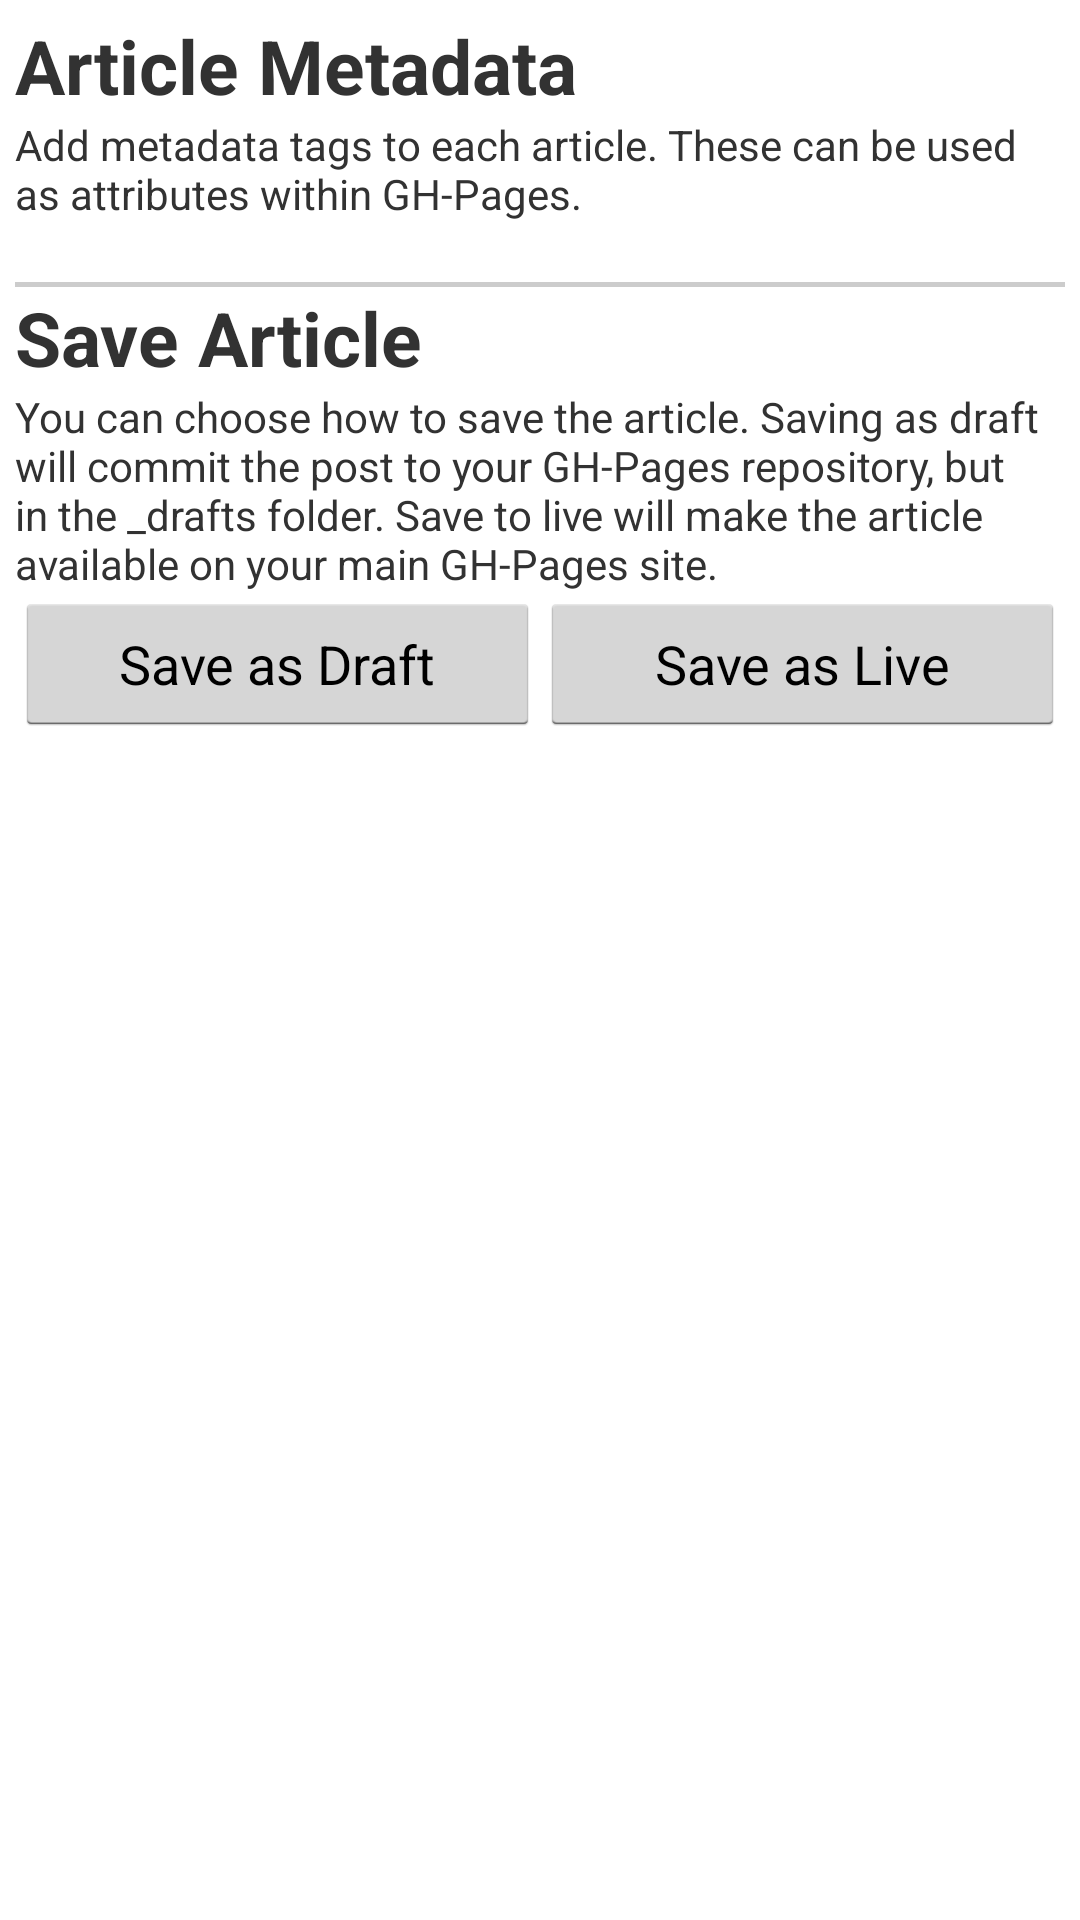

Layout XML and referenced resources for this Android screen:
<!-- AndroidManifest.xml: application theme Theme.Hubblog -->
<!-- res/layout/tab_commit_article_layout.xml -->
<?xml version="1.0" encoding="utf-8"?>
<ScrollView
        android:layout_width="match_parent"
        android:layout_height="match_parent"
        xmlns:android="http://schemas.android.com/apk/res/android"
        android:id="@+id/scrollView"
        android:background="@android:color/white" android:padding="5dp">
    <LinearLayout
            android:orientation="vertical"
            android:layout_width="fill_parent"
            android:layout_height="fill_parent">
        <TextView
                android:layout_width="wrap_content"
                android:layout_height="wrap_content"
                android:text="Article Metadata"
                android:id="@+id/metadata_title" android:layout_gravity="left|center_vertical" android:textSize="25dp"
                android:singleLine="true" android:textStyle="bold"/>
        <TextView
                android:layout_width="wrap_content"
                android:layout_height="wrap_content"
                android:text="@string/add_metadata_desc"
                android:id="@+id/article_metadata_desc"/>
        <LinearLayout
                android:orientation="vertical"
                android:layout_width="match_parent"
                android:layout_height="match_parent" android:id="@+id/metadata_tag_list">
        </LinearLayout>
        <ImageButton
                android:layout_width="wrap_content"
                android:layout_height="wrap_content"
                android:id="@+id/add_metadata_tag" android:layout_gravity="center" android:layout_weight="3"
                android:src="@drawable/add" android:background="@android:color/transparent" android:padding="10dp"
                android:cropToPadding="false"/>
        <View
                android:id="@+id/divider"
                android:layout_width="match_parent"
                android:layout_height="@dimen/divider_large_size"
                android:background="@color/divider" />
        <TextView
                android:layout_width="wrap_content"
                android:layout_height="wrap_content"
                android:text="Save Article"
                android:id="@+id/save_article_title" android:singleLine="true" android:textSize="25dp"
                android:textStyle="bold"/>
        <TextView
                android:layout_width="wrap_content"
                android:layout_height="wrap_content"
                android:text="@string/save_options_desc"
                android:id="@+id/save_options_desc"/>
        <LinearLayout
                android:orientation="horizontal"
                android:layout_width="fill_parent"
                android:layout_height="fill_parent">
            <Button
                    android:layout_width="0dp"
                    android:layout_height="wrap_content"
                    android:text="Save as Draft"
                    android:id="@+id/save_as_draft" android:layout_gravity="center" android:layout_weight="5"/>
            <Button
                    android:layout_width="0dp"
                    android:layout_height="wrap_content"
                    android:text="Save as Live"
                    android:id="@+id/save_as_live" android:layout_gravity="center" android:layout_weight="5"/>
        </LinearLayout>
    </LinearLayout>
</ScrollView>
<!-- resources referenced by this layout -->
<resources>
  <color name="divider">#ffcccccc</color>
  <dimen name="divider_large_size">1.5dp</dimen>
  <string name="add_metadata_desc">Add metadata tags to each article. These can be used as attributes within GH-Pages.</string>
  <string name="save_options_desc">You can choose how to save the article. Saving as draft will commit the post to your GH-Pages repository, but in the _drafts folder. Save to live will make the article available on your main GH-Pages site.</string>
  <!-- drawable selectable_background_hubblog (drawable) -->
  <?xml version="1.0" encoding="utf-8"?>
  <selector xmlns:android="http://schemas.android.com/apk/res/android"
          android:exitFadeDuration="@android:integer/config_mediumAnimTime" >
      <item android:state_pressed="false" android:state_focused="true" android:drawable="@drawable/list_focused_hubblog" />
      <item android:state_pressed="true" android:drawable="@drawable/pressed_background_hubblog" />
      <item android:drawable="@android:color/transparent" />
  </selector>
  <style name="PopupMenu.Hubblog" parent="@android:style/Widget.Holo.Light.ListPopupWindow">
          <item name="android:popupBackground">@drawable/menu_dropdown_panel_hubblog</item>
      </style>
  <style name="DropDownListView.Hubblog" parent="@android:style/Widget.Holo.Light.ListView.DropDown">
          <item name="android:listSelector">@drawable/selectable_background_hubblog</item>
      </style>
  <style name="ActionBarTabStyle.Hubblog" parent="@android:style/Widget.Holo.Light.ActionBar.TabView">
          <item name="android:background">@drawable/tab_indicator_ab_hubblog</item>
      </style>
  <style name="DropDownNav.Hubblog" parent="@android:style/Widget.Holo.Light.Spinner">
          <item name="android:background">@drawable/spinner_background_ab_hubblog</item>
          <item name="android:popupBackground">@drawable/menu_dropdown_panel_hubblog</item>
          <item name="android:dropDownSelector">@drawable/selectable_background_hubblog</item>
      </style>
  <style name="ActionBar.Solid.Hubblog" parent="@android:style/Widget.Holo.Light.ActionBar.Solid">
          <item name="android:background">@drawable/ab_solid_hubblog</item>
          <item name="android:backgroundStacked">@drawable/ab_stacked_solid_hubblog</item>
          <item name="android:backgroundSplit">@drawable/ab_bottom_solid_hubblog</item>
          <item name="android:progressBarStyle">@style/ProgressBar.Hubblog</item>
      </style>
  <style name="ActionButton.CloseMode.Hubblog" parent="@android:style/Widget.Holo.Light.ActionButton.CloseMode">
          <item name="android:background">@drawable/btn_cab_done_hubblog</item>
      </style>
  <!-- drawable pressed_background_hubblog (drawable) -->
  <?xml version="1.0" encoding="utf-8"?>
  <shape xmlns:android="http://schemas.android.com/apk/res/android" android:shape="rectangle">
      <solid android:color="@color/pressed_hubblog" />
  </shape>
  <style name="ProgressBar.Hubblog" parent="@android:style/Widget.Holo.Light.ProgressBar.Horizontal">
          <item name="android:progressDrawable">@drawable/progress_horizontal_hubblog</item>
      </style>
  <!-- drawable btn_cab_done_hubblog (drawable) -->
  <?xml version="1.0" encoding="utf-8"?>
  <selector xmlns:android="http://schemas.android.com/apk/res/android">
      <item android:state_pressed="true"
          android:drawable="@drawable/btn_cab_done_pressed_hubblog" />
      <item android:state_focused="true" android:state_enabled="true"
          android:drawable="@drawable/btn_cab_done_focused_hubblog" />
      <item android:state_enabled="true"
          android:drawable="@drawable/btn_cab_done_default_hubblog" />
  </selector>
  <color name="pressed_hubblog">#CC33B5E5</color>
</resources>
